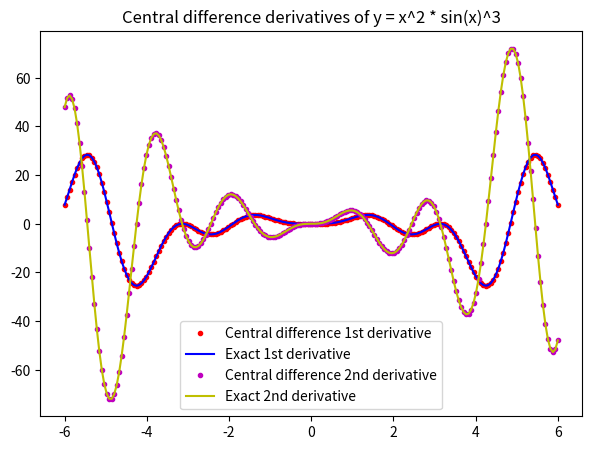

This figure's Python source:
"""
Numerical differentiation
    - dfdx
    - dfdx2
    - dfxydx
    - dfxydy
    - dfxydx2
    - dfxydy2
    - dfxydxy
"""


# %% library loading
import numpy as np
from numpy import sin, cos
import matplotlib.pyplot as plt


# %% derivatives of an univariate function
def dfdx(f, x, method='central', h=0.001):
    if method == 'forward':
        deriv = (f(x + h) - f(x)) / h
    elif method == 'backward':
        deriv = (f(x) - f(x - h)) / h
    elif method == 'central':
        deriv = (f(x + h) - f(x - h)) / (2 * h)
    else:
        raise ValueError("Method is unknown.")

    return deriv


def dfdx2(f, x, h=0.001):
    deriv = (f(x + h) - 2 * f(x) + f(x - h)) / (h * h)
    return deriv


# %% derivatives of a bivariate function
def dfxydx(f, x, y, h=0.001, k=0.001):
    deriv = (f(x + h, y) - f(x - h, y)) / (2 * h)
    return deriv


def dfxydy(f, x, y, h=0.001, k=0.001):
    deriv = (f(x, y + k) - f(x, y - k)) / (2 * k)
    return deriv


def dfxydx2(f, x, y, h=0.001, k=0.001):
    deriv = (f(x + h, y) - 2 * f(x, y) + f(x - h, y)) / (h * h)
    return deriv


def dfxydy2(f, x, y, h=0.001, k=0.001):
    deriv = (f(x, y + k) - 2 * f(x, y) + f(x, y - k)) / (k * k)
    return deriv


def dfxydxy(f, x, y, h=0.001, k=0.001):
    deriv = (f(x + h, y + k) - f(x + h, y - k) - f(x - h, y + k) + f(x - h, y - k)) / (4 * h * k)
    return deriv


# %% several functions to illustrate
def f_1(x): return np.sqrt(1 - x ** 2)


def f_2(x): return x ** sin(x) + x ** cos(x) - np.sqrt(x)


def f_3(x): return sin(x)


def f_4(x): return x ** 2 * sin(x) ** 3


def f_4d1(x): return x * sin(x) ** 2 * (2 * sin(x) + 3 * x * cos(x))


def f_4d2(x): return sin(x) * ((2 - 3 * x * x) * sin(x) ** 2 + 6 * x * x * cos(x) ** 2 + 12 * x * sin(x) * cos(x))


def f_5(x, y): return cos(x ** 4) + 3 * y * y


def f_6(x): return np.sqrt(x) * np.log(x)


def f_6d1(x): return (np.log(x) + 2) / (2 * np.sqrt(x))


def f_6d2(x): return -np.log(x) / (4 * x * np.sqrt(x))


# %% illustration
if __name__ == "__main__":
    plt.figure(figsize=(7, 5))
    x = np.linspace(-6, 6, 200)
    dy = dfdx(f_4, x, method='central', h=1e-5)
    dY = f_4d1(x)
    plt.plot(x, dy, 'r.', label='Central difference 1st derivative')
    plt.plot(x, dY, 'b', label='Exact 1st derivative')
    
    dy = dfdx2(f_4, x, h=1e-5)
    dY = f_4d2(x)
    plt.plot(x, dy, 'm.', label='Central difference 2nd derivative')
    plt.plot(x, dY, 'y', label='Exact 2nd derivative')
    plt.title('Central difference derivatives of y = x^2 * sin(x)^3')
    plt.legend(loc='best')
    plt.show()
